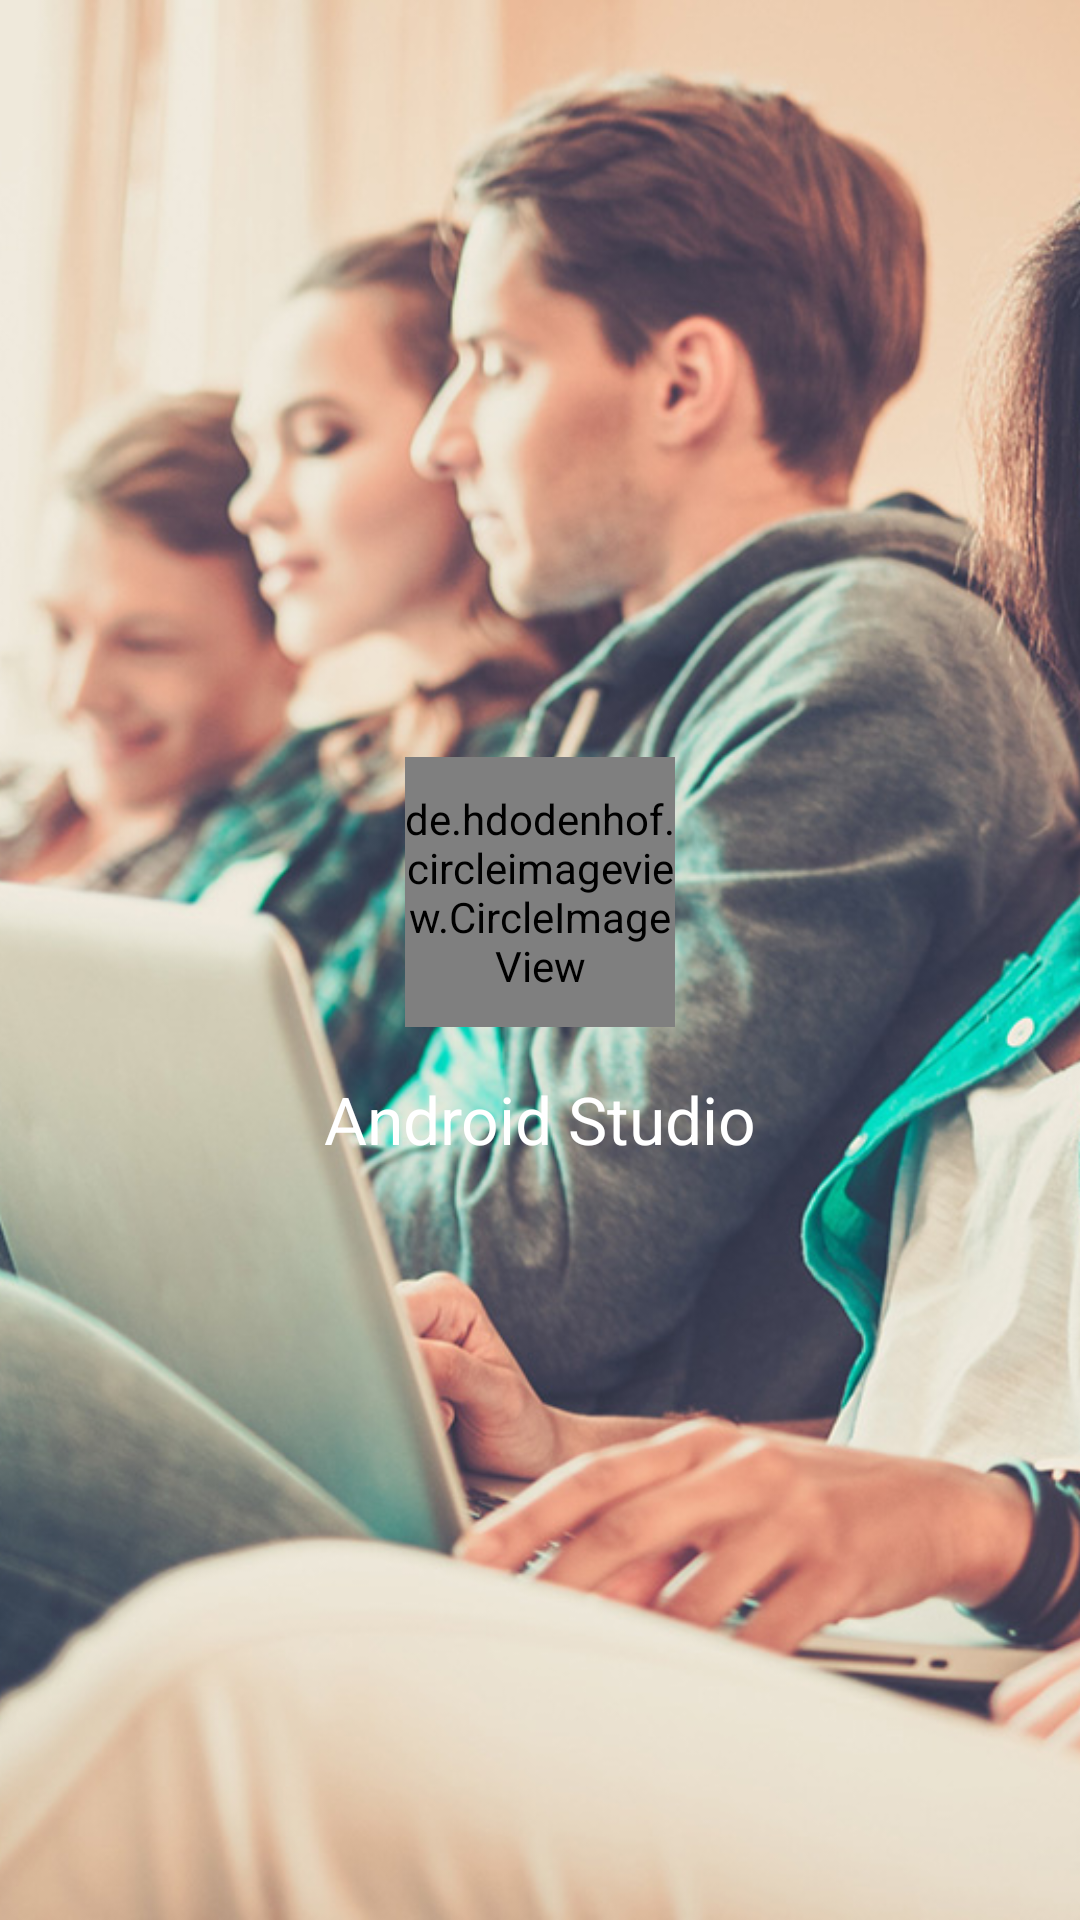

Produce the Android XML layout that renders to this screen, including the resource entries it uses.
<!-- AndroidManifest.xml: application theme AppTheme -->
<!-- res/layout/nav_header_navigation.xml -->
<?xml version="1.0" encoding="utf-8"?>
<RelativeLayout xmlns:android="http://schemas.android.com/apk/res/android"
    xmlns:app="http://schemas.android.com/apk/res-auto"
    android:layout_width="match_parent"
    android:layout_height="@dimen/nav_header_height"
    android:orientation="vertical"
    android:onClick="show_profile"
    android:theme="@style/ThemeOverlay.AppCompat.Dark">
    <ImageView
        android:layout_width="match_parent"
        android:layout_height="match_parent"
        android:src="@drawable/imgcampus"
        android:scaleType="centerCrop"
        android:id="@+id/cover_img"
        />
    <LinearLayout
        android:layout_width="match_parent"
        android:layout_height="match_parent"
        android:orientation="vertical"
        android:gravity="center">

        <de.hdodenhof.circleimageview.CircleImageView
            android:id="@+id/imgDP"
            android:layout_width="90dp"
            android:layout_height="90dp"
            android:background="@drawable/img"
            android:src="@drawable/imgcampus"
            android:onClick="onClickDP"
            app:border_color="@android:color/white" />
    <TextView
        android:layout_width="match_parent"
        android:layout_height="wrap_content"
        android:text="Android Studio"
        android:gravity="center"
        android:textSize="22sp"
        android:textAppearance="@style/TextAppearance.AppCompat.Body1"
        android:id="@+id/nav_name"
        android:layout_marginTop="16dp" />


    </LinearLayout>

</RelativeLayout>
<!-- resources referenced by this layout -->
<resources>
  <!-- drawable imgcampus: jpg bitmap (drawable, 325844 bytes) -->
  <style name="AppTheme" parent="Theme.AppCompat.Light.DarkActionBar">
          
          <item name="colorPrimary">@color/colorPrimary</item>
          <item name="colorPrimaryDark">@color/colorPrimaryDark</item>
          <item name="colorAccent">@color/colorAccent</item>
          <item name="colorButtonNormal">@color/colorButton</item>
  
      </style>
  <color name="colorPrimary">#00bcd4</color>
  <color name="colorPrimaryDark">#003C77</color>
  <color name="colorAccent">#651fff</color>
  <color name="colorButton">#003C77</color>
</resources>
